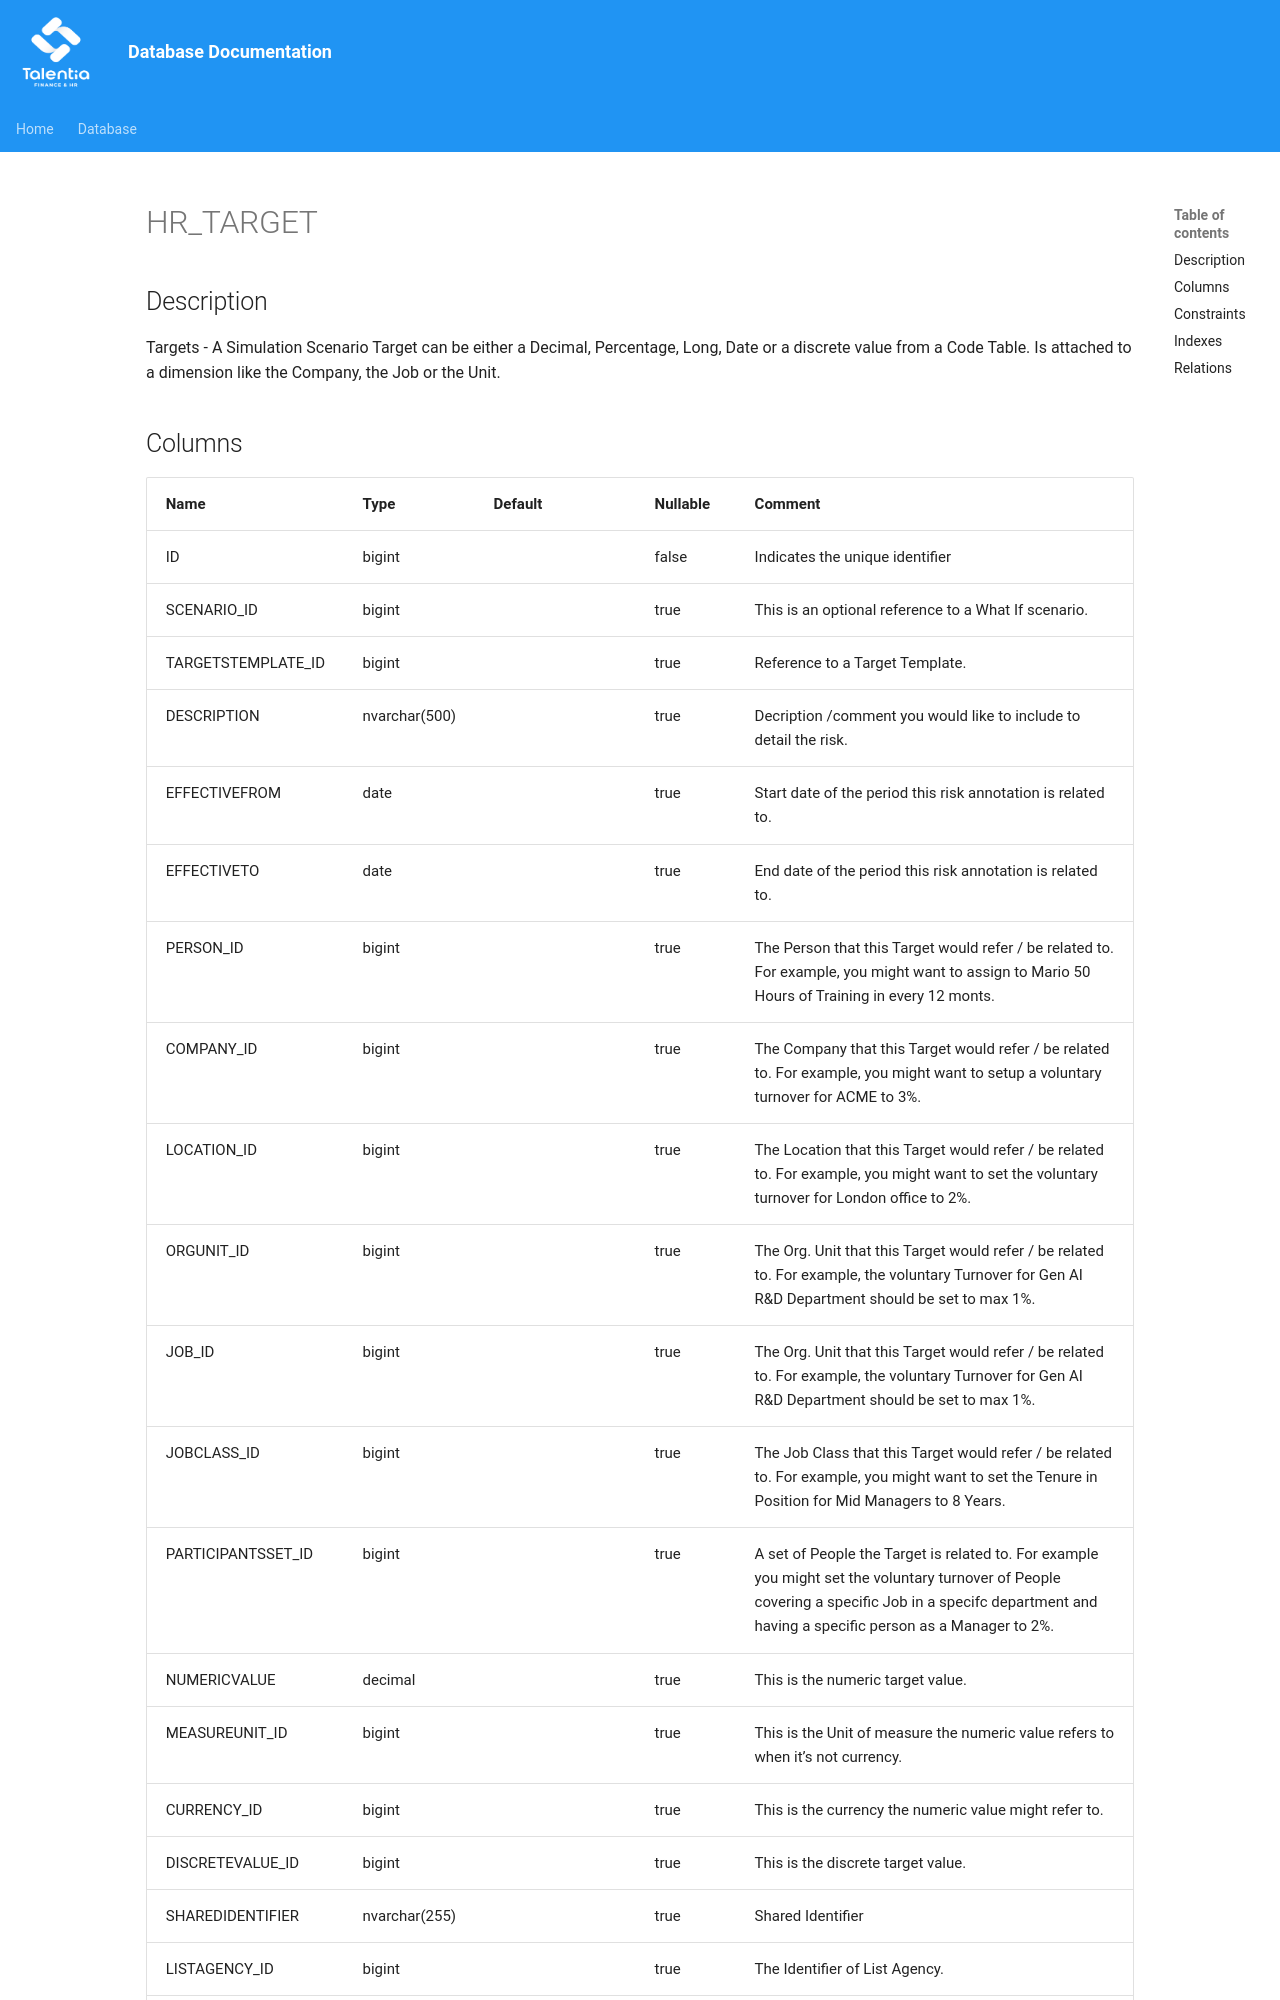

repository: giovanniporcelli/documentazione-db · page: schema/HR_TARGET/index.html · generator: mkdocs

# HR_TARGET

## Description

Targets - A Simulation Scenario Target can be either a Decimal, Percentage, Long, Date or a discrete value from a Code Table. Is attached to a dimension like the Company, the Job or the Unit.
